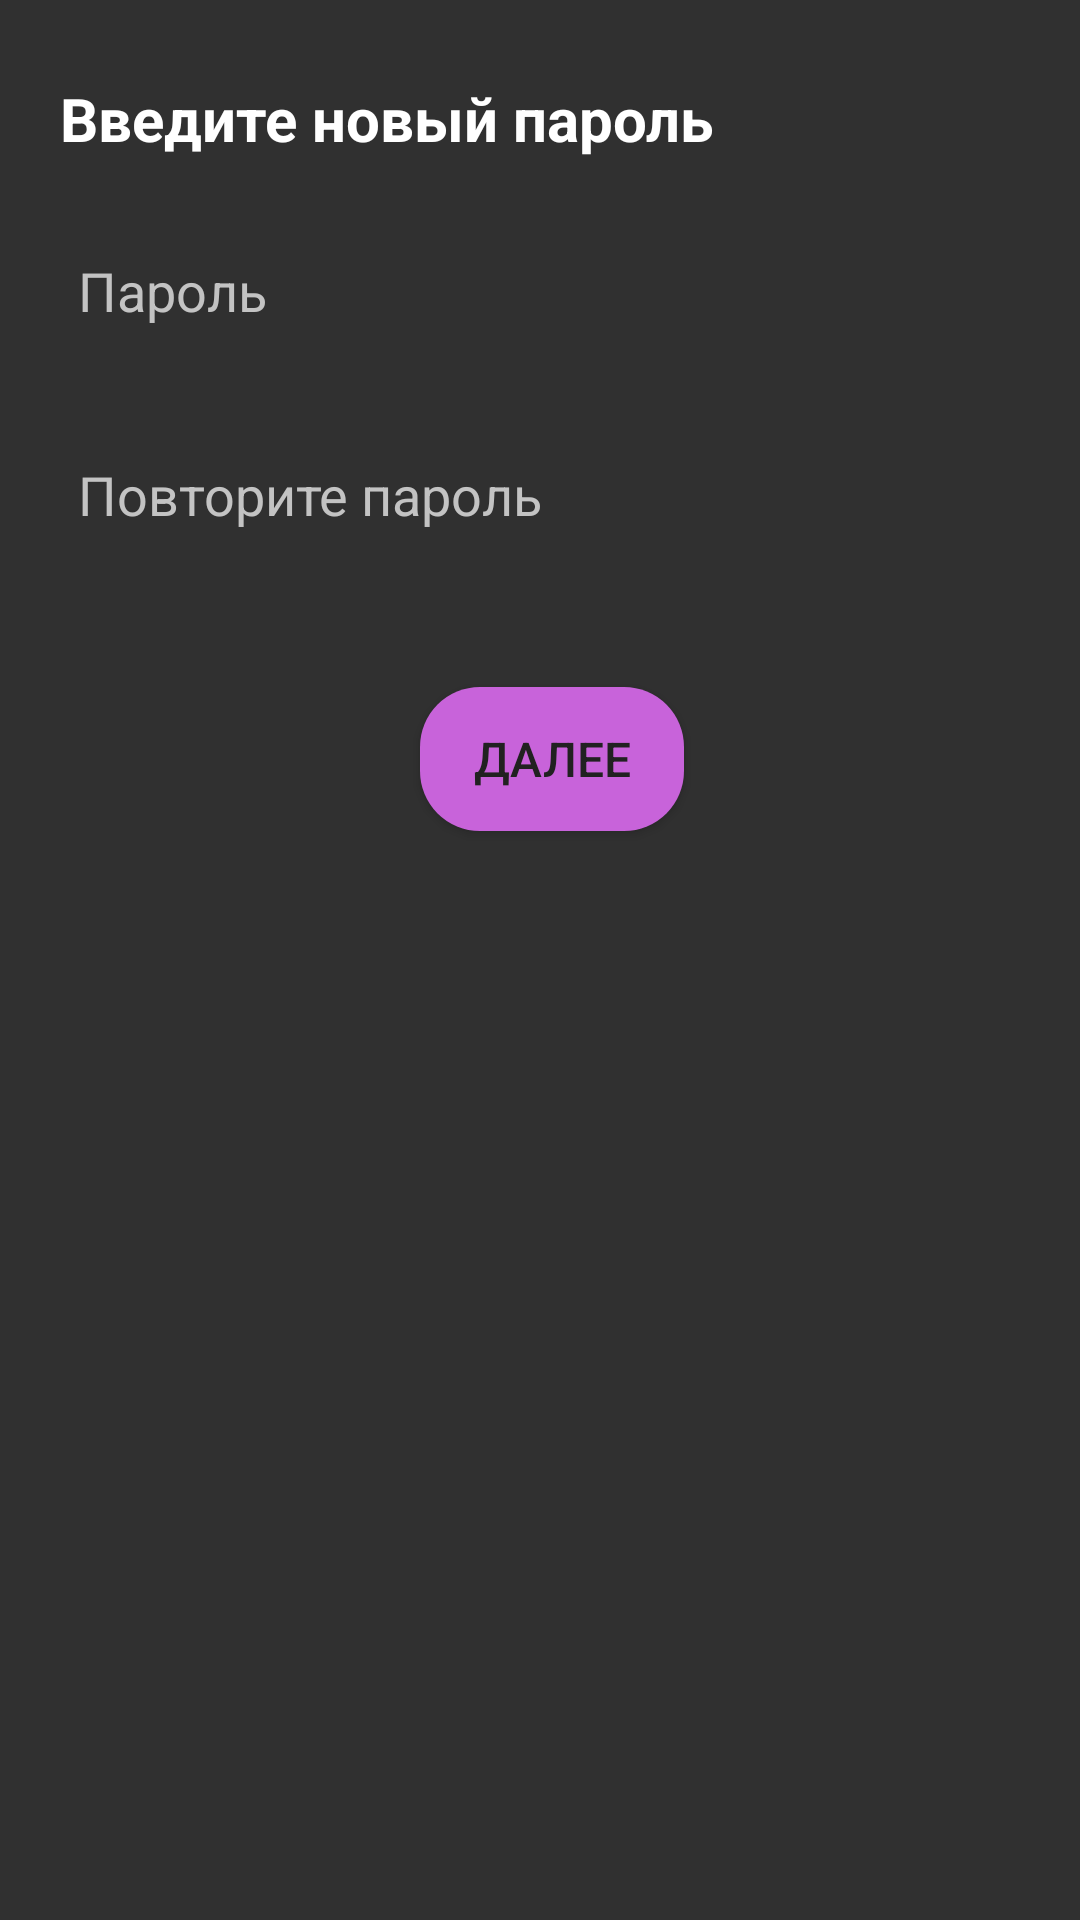

Here is an Android app screen rendered from its layout file. Give the layout XML and the strings, colors and styles it references.
<!-- AndroidManifest.xml: application theme Theme.Flopy -->
<!-- res/layout/fragment_new_password.xml -->
<?xml version="1.0" encoding="utf-8"?>
<androidx.constraintlayout.widget.ConstraintLayout xmlns:android="http://schemas.android.com/apk/res/android"
    xmlns:app="http://schemas.android.com/apk/res-auto"
    xmlns:tools="http://schemas.android.com/tools"
    android:layout_width="match_parent"
    android:layout_height="match_parent"
    android:paddingLeft="@dimen/fragment_horizontal_margin"
    android:paddingTop="@dimen/fragment_vertical_margin"
    android:paddingRight="@dimen/fragment_horizontal_margin"
    android:paddingBottom="@dimen/fragment_vertical_margin"
    tools:context=".ui.loginAndRegister.FragmentNewPassword" >

    
    <TextView
        android:id="@+id/textViewLabel"
        android:layout_width="wrap_content"
        android:layout_height="wrap_content"
        android:layout_marginStart="4dp"
        android:layout_marginTop="10dp"
        android:text="Введите новый пароль"
        android:textColor="#FFFFFF"
        android:textSize="20sp"
        android:textStyle="bold"
        app:layout_constraintStart_toStartOf="parent"
        app:layout_constraintTop_toTopOf="parent"
        tools:ignore="HardcodedText" />

    
    <EditText
        android:id="@+id/editPassword1"
        android:layout_width="match_parent"
        android:layout_height="wrap_content"
        android:layout_marginTop="20dp"
        android:autofillHints=""
        android:background="@drawable/edit_text_background_black"
        android:ems="10"
        android:hint="@string/password_mask"
        android:inputType="textPassword"
        android:minHeight="48dp"
        android:padding="10dp"
        android:textColor="#FFFFFF"
        android:textColorHint="@color/textColorHint"
        app:layout_constraintStart_toStartOf="@+id/textViewLabel"
        app:layout_constraintTop_toBottomOf="@+id/textViewLabel"
        tools:ignore="VisualLintTextFieldSize" />

    
    <EditText
        android:id="@+id/editPassword2"
        android:layout_width="match_parent"
        android:layout_height="wrap_content"
        android:layout_marginTop="20dp"
        android:background="@drawable/edit_text_background_black"
        android:ems="10"
        android:hint="@string/password_repeat_mask"
        android:inputType="textPassword"
        android:minHeight="48dp"
        android:padding="10dp"
        android:textColor="#FFFFFF"
        android:textColorHint="@color/textColorHint"
        app:layout_constraintStart_toStartOf="@+id/editPassword1"
        app:layout_constraintTop_toBottomOf="@+id/editPassword1"
        android:autofillHints=""
        tools:ignore="VisualLintTextFieldSize" />

    
    <Button
        android:id="@+id/buttonNext"
        android:layout_width="wrap_content"
        android:layout_height="wrap_content"
        android:layout_marginTop="40dp"
        android:background="@drawable/button_background"
        android:paddingStart="16dp"
        android:paddingTop="8dp"
        android:paddingEnd="16dp"
        android:paddingBottom="8dp"
        android:text="Далее"
        android:textColor="#212121"
        android:textSize="16sp"
        app:layout_constraintEnd_toEndOf="@+id/editPassword2"
        app:layout_constraintStart_toStartOf="@+id/editPassword2"
        app:layout_constraintTop_toBottomOf="@+id/editPassword2" />

</androidx.constraintlayout.widget.ConstraintLayout>
<!-- resources referenced by this layout -->
<resources>
  <color name="textColorHint">#C3C3C3</color>
  <dimen name="fragment_horizontal_margin">16dp</dimen>
  <dimen name="fragment_vertical_margin">16dp</dimen>
  <!-- drawable button_background (drawable) -->
  <shape xmlns:android="http://schemas.android.com/apk/res/android"
      android:shape="rectangle">
  
      
      <corners android:radius="20dp" />
  
      
      <solid android:color="#C863DA" />
  
  
  </shape>
  <string name="password_mask">Пароль</string>
  <string name="password_repeat_mask">Повторите пароль</string>
  <style name="Theme.Flopy" parent="Theme.AppCompat.NoActionBar">
          
      </style>
</resources>
